pico-8 play session: no input (idle)

[t = 1 s] idle ~1s (no d-pad/buttons)
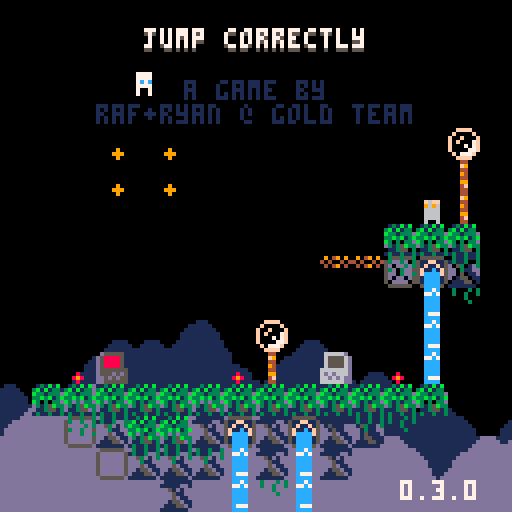
[t = 2 s] idle ~2s (no d-pad/buttons)
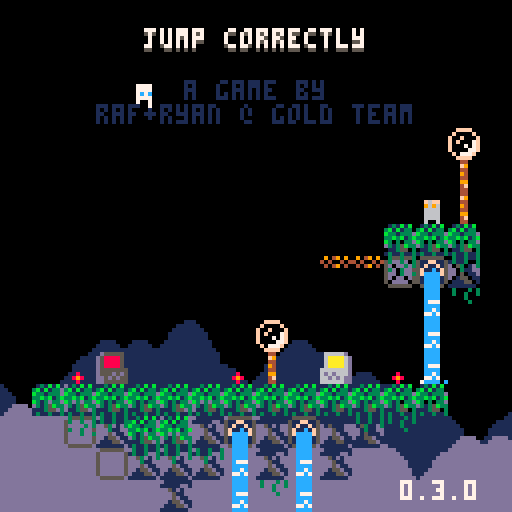
[t = 6 s] idle ~6s (no d-pad/buttons)
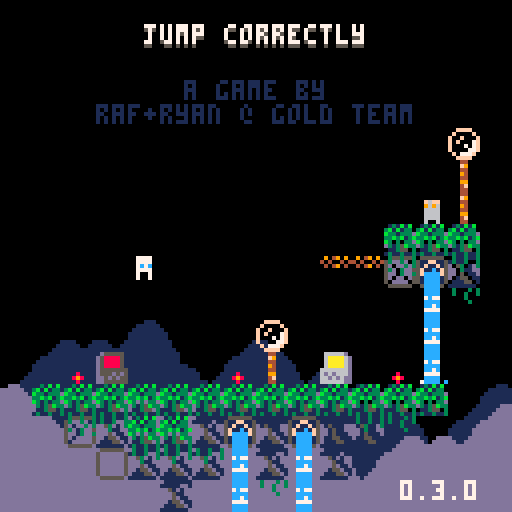
[t = 8 s] idle ~8s (no d-pad/buttons)
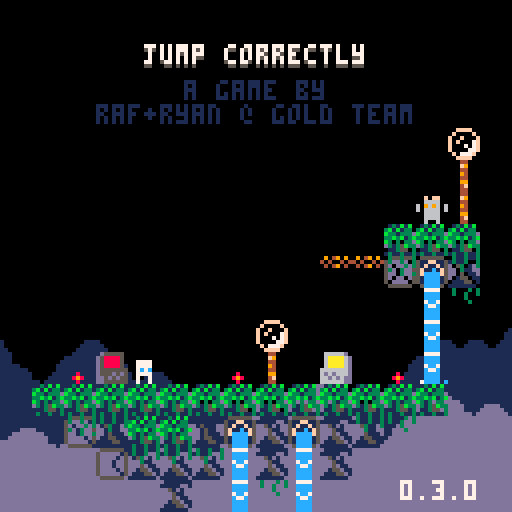

pico-8 cartridge
version 42
__lua__
-- jumper 2
-- 2025-01-17
ver="0.3.0"

hide_t=false //remove later
p_win=false //keep this
last_lvl=16

--constants and globals
p_spd=1
p_accel=0.3		 --fall accel (0.3)
p_f_max=4				 --fall spd max (4)
p_j_max=-2.5	 --jump spd max (-2.5)
p_j_fre=1   	 --num free jumps
p_j_t_max=5 	 --jump frames
p_w_spd=0.3 		--water fill speed

l_toucht=nil

chl=0 --checkpoint lvl
crl=0 --current lvl

-- enemy constants
ice_t_slow=70 --ice spawn time slow
ice_t_fast=30 --ice spawn time fast

cltb=0 --cloud time back
cltf=0 --cloud time front

logo_t=0
auto_save=1
tot_d=0
aut=0

function _init()
	printh("=====start=====")
	cartdata("gt_jump_correctly_1")
	
	pp=obj(-1,-1,3,5)
	chl=dget(0)
	//chl=10
	auto_save=dget(1)
	tot_d=dget(2)
	printh("load save 0 "..chl)
	printh("load save 1 "..auto_save)
	printh("load save 2 "..tot_d)
	
	reset_checkpoint(0)
	
	menuitem(
		1,
		"save game",
		save_game
	)
	
	menuitem(
		2,
		"auto save "..(auto_save==1 and "is on" or "is off"),
		toggle_auto_save
	)
	
	menuitem(
		3,
		"clear save data",
		clear_save
	)
end

function reset_checkpoint(ll)
	printh("reseting from checkpoint")
	uits,l_uits=-0.1,-1 --ui time slow
	uitf,l_uitf=-0.1,-1 --ui time fast
	
	tpt=0								--lvl trans time
	pvy=0  			   --vel y
	pdrx=1 			   --dir x
	pdry=0 			   --dir y
	pmt=0  			   --move time
	pjmp=0 			   --current jump
	pjp=true     --jump pressed
	pjmpt=0      --jump time
	ptank=1 		   --num water tanks (this will probably never get higher)
	pwater=0 	   --amt water
	pst=false    --show empty tank icon
	pwt=0					   --water time
	ptw=false    --touching water
	pdig=false   --is digging
	pdt=0				 	  --digging time
	pseed=0				  --seeds
	psht=false   --shooting
	ptswch=false --touching switch player
	etswch=false --touching switch any ememy
	pto=false 	 	--near old man :(
	pio=false    --interact old man
	og_text=":)" --old guy text
	ptn=false				--touching ng cpu
	pin=false				--interact ng cpu
	ptd=false    --touching door
	pbnk=false   --did bonk
	
	ogidx=0
	ogt=0
	
	dth_t=-1					--death time
	dth_e=nil				--death object
	
	if ll then
		crl=ll
	else
		crl=chl
		if(auto_save==1)save_game()
	end
		
	init_lvl()
end

function _draw()
	cls()
	camera(cmx,cmy)
	
	draw_clouds()
	
	if logo_t<50 then
		draw_logo()
		return
	end
	
	if tpt>0 and tpt<40 then
		local t="computer "..crl
		print(
			t,cmx+cen_txt(t),cmy+62,5)
		return
	end
	
	if dth_t!=-1 then
		if dth_e and dth_e.draw then
			dth_e.draw(dth_e)
		end
		for e in all(effs)do
			e.draw(e)
		end
		return
	end
	
	draw_bk()
	
	for e in all(enemies)do
		if(e.draw)e.draw(e)
	end
	
	map(0,0)
	
	if not tp_out then
		draw_player()
	end
	//printh(cmi.." "..cmj.." "..cmx.." "..cmy)
	
	draw_fg()
	for b in all(bullets)do
		b.draw(b)
	end
	
	
	for e in all(effs)do
		e.draw(e)
	end
	
	draw_hud()
	if aut>0 then
		for i=0,flr((30-aut)/10)do
			pset(cmx+2+i*2,cmy+126,7)
		end
	end
	
	if pio then
		draw_old_guy_prompt()
	end
end

function _update()
	l_uits,uits=uits,(uits+0.1)%30
	l_uitf,uitf=uitf,(uitf+0.2)%30
	cltb=(cltb+0.7)%136
	cltf=(cltf+1)%136
	
	if aut>0 then
		aut-=1
	end
	
	if scr_wrap and 
				flr(uits%3)==0 and
				flr(l_uits%3)!=0 then
		for i=0,16 do
			add_wrap(cmx,cmy+i*8,1)
			add_wrap(cmx+127,cmy+i*8,-1)
		end
	end
	
	if logo_t<50 then
		logo_t+=1
		if(btnp(❎))logo_t+=25
		return
	end
	
	update_clds()
	
	for e in all(effs)do
		e.update(e)
	end
	
	if dth_t>=0 then
		dth_t-=1
		if dth_e and dth_e.update then
			dth_e.update(dth_e)
		end
		if(dth_t==0)reset_checkpoint(crl)
		return
	end
	
	if pio then
		update_old_guy_prompt()
		return
	end
	
	for e in all(enemies)do
		e.tswch=false
		if(e.update)e.update(e)
	end
	
	update_lvl()
	update_bullets()
	
	if tp_out then
		update_tp_out()
	else
		update_player()
	end
end

function comb(a,b)
	for k,v in pairs(b)do
		a[k]=v
	end
end

function obj(x,y,w,h,ext)
	o={x=x,y=y,w=w,h=h}
	comb(o,ext)
	return o
end

function eff(x,y,d,u,ext)
	o={x=x,y=y,draw=d,update=u}
	comb(o,ext)
	return o
end

function rand(bot,top)
	return flr(rnd((top+1)-bot))+bot
end

function draw_bb(o)
	rect(
		o.x-o.w/2,
		o.y-o.h/2,
		o.x+o.w/2,
		o.y+o.h/2,
		8)	
end

function col_bb(a,b)
	if b.w==0 or b.h==0 then
		return false
	end
	local ax=a.x-a.w/2
	local ay=a.y-a.h/2
	local bx=b.x-b.w/2
	local by=b.y-b.h/2
	
	return ax<=bx+b.w and
		ax+a.w>=bx and ay<=by+b.h and
		ay+a.h>=by
end

function test_w_wrap(a,b)
	local aa=a
	if scr_wrap then
		aa=obj(
			a.x%128+cmx,
			a.y,a.w,a.h)
	end
	if col_bb(aa,b) then
		return b
	end
	return nil
end

function on_layer(o,ox,oy,lrs,t_spk,hb_mod)
	if type(lrs)!="table" then
		lrs={lrs}
	end
	if(hb_mod==nil)hb_mod=0
	
	local a=obj(o.x+ox,o.y+oy,o.w+hb_mod,o.h+hb_mod)
	local mi=flr(a.x/8)
	local mj=flr(a.y/8)
	
	for j=min(cmj+15,mj+1),max(cmj,mj-1),-1 do
	for ii=mi-1,mi+1 do
		local i=ii%16+cmi
		for f in all(lrs) do
			local s=mget(i,j)
			if fget(s,f) then
				--[[
				local aa=a
				if scr_wrap then
					aa=obj(
						a.x%128+cmx,
						a.y,a.w,a.h)
				end
				local b=obj(
					i*8+4,j*8+4,8,8,{s=s}
				)
				if col_bb(aa,b) then
					return b
				end
				]]--
				local b=obj(
					i*8+4,j*8+4,8,8,{s=s}
				)
				if test_w_wrap(a,b) then
					return b
				end
			end
		end
	end end
	
	if t_spk then
		for s in all(spks) do
			if test_w_wrap(a,s) then
				return s
			end
		end
	end
	return nil
end

function on_scr(o)
	return o.y<cmy+137 and 
								o.y>cmy-4 and
			 				o.x<cmx+137 and 
			 				o.x>cmx-4
end

function round(n)
	if n-flr(n)>=0.5 then
		return flr(n)+1
	end
	return flr(n)
end

function lerp(a,b,t)
 return a+(b-a)*t
end

function clear_map_at(x,y)
	mset(flr(x/8),flr(y/8),0)
end

function draw_logo()
	local f=min(logo_t/25,1)
	for i=1,4 do
		spr(
			124+i-1,
			cmx+60+f*8*i-4*f,
			cmy+60)
		spr(
			124-i,
			cmx+60-f*8*i+4*f,
			cmy+60)
	end
end

function toggle_auto_save(i)
	if i==1 or i==2 then
		return
	end
	auto_save=(auto_save+1)%2
	printh("set auto save ")
	printh(auto_save)
	dset(1,auto_save)
	//add sfx here
	menuitem(
		2,
		"auto save "..(auto_save==1 and "is on" or "is off"),
		toggle_auto_save
	)
end

function save_game(i)
	if i==1 or i==2 then
		return
	end
	printh("set save 0 "..chl)
	printh("set save 2 "..tot_d)
	dset(0,chl)
	dset(2,tot_d)
	//add sfx here
	aut=30
end

function clear_save(i)
	if i==1 or i==2 then
		return
	end
	
	printh("clear save 0")
	printh("clear save 2")
	dset(0,0)
	dset(2,0)
	chl=0
end

music(0)

-->8
--player
function draw_player()
	local off=(ptswch and 2 or 0)
	
	--legs
	sspr(
		12,flr(pmt)%2*2+8,
		4,2,
		pp.x-2,pp.y+1-off,
		4,2,
		pmt<2
	)	

	--ducking
	local dt=flr(pdt/3)%2
	if dt==0 and 
				pdry==1 and 
				pvy==0 and
				not pdig then
		dt=1
	end

	--head
	sspr(
		8,pdry*4+12,
		4,4,
		pp.x-2,pp.y-3+dt-off,
		4,4,
		pdrx==-1
	)
		
	--off screen arrow
	if pp.x>cmx+128 then
		spr(13,cmx+120,pp.y-4)
	elseif pp.x<cmx-1 then
		spr(13,cmx+2,pp.y-4,1,1,true)
	end
	
	--water drops
	if ptw then
		draw_splash(pp.x-4,pp.y-5)
	end
	
	--water tank
	local ofx=3
	if(pdrx==-1)ofx=-8
	if pst then
		sspr(0,8,6,6,pp.x+ofx,pp.y-6)
	elseif pwater>0 then
		if ptw then
			--tank shadow
			sspr(
				0,8,6,6,
				pp.x+ofx+1,pp.y-5)
		end
		sspr(
			16+8*(pwater-1)+(flr(uits)%2)*4,8,
			5,5,pp.x+ofx,pp.y-6)
	end
	
	--seeds
	for i=1,pseed do
		local a=uitf/7.5+i/pseed
		local x=pp.x+cos(a)*6
		local y=pp.y+sin(a)*6
		rectfill(
			x,y,
			x+sgn(cos(a)),
			y+sgn(sin(a)),7)
	end
	
	--[[
	draw_bb(
		{x=pp.x,y=pp.y+4,w=3,h=1}
	)
	]]--
end

function update_player()
	local move=false
	pdry=0
	if(btn(➡️))move,pdrx=true,1
	if(btn(⬅️))move,pdrx=true,-1
	if(btn(⬆️))pdry=-1
	if(btn(⬇️))pdry=1
	
	if move then
		pmt-=0.3
		if(pmt<0)pmt=4
		if not on_layer(pp,pdrx,0,0) then
			pp.x+=p_spd*pdrx
		end
	else
		pmt=0
		pp.x=flr(pp.x)
	end
	
	if scr_wrap then
		local wr=false
		if(pp.x<cmx-1)pp.x,wr=cmx+127,true
		if(pp.x>cmx+127)pp.x,wr=cmx,true
		if(wr)sfx(3,-1,12,14)
	end
	
	--touch enemy
	local ts=false --touch shroom
	for e in all(enemies)do
		if col_bb(pp,e) then
			if e.draw==draw_shroom then
				ts=true
				//printh(pp.x.." "..pp.y.." touch shroom")
			elseif e.can_hurt then
				//reset_checkpoint()
				kill_plr(e)
				return
			end
		end
	end
	
	--jump
	if btn(🅾️) then
		if not pjp then
			pjp=true
			--  bank,chnl,off, len
			--sfx(0,   0,   0,   0)
			if (pjmp<p_j_fre or
							flr(pwater/3)>0) then
				if pjmp>=p_j_fre and pwater>2 then
					pwater-=3
					if pwater==0 then
						pst=true
					end
				end
				pjmpt=p_j_t_max
				//pvy=p_j_max
				pjmp+=1
				add_jump(pp.x-1,pp.y)
				if not pto and not ptn then
					sfx(3,-1,0,8)
				end
			end
		end
		if pjmpt>0 then
			pvy=p_j_max
		end
		pjmpt=max(0,pjmpt-1)
	else
		pjmpt=0
		pjp=false
	end
	
	--fall
	pvy=min(p_f_max,pvy+p_accel)
	if pvy<0 then
		local b=on_layer(pp,0,pvy,0) 
		if b then
			if not pbnk then
				sfx(3,-1,8,4)
			end
			pbnk=true
			pp.y=b.y+7
			pvy=0.5 --y vel of player after bonk
		end
	else 
		local t=on_layer(
			pp,0,max(1,pvy),{0,1})
		if t!=nil and t.y-pp.y>4 then
			if pvy>p_accel then
				//printh(
				//	"landed "..(
				//		ts and "true" or "false")
				//	)
				add_landed(pp.x,pp.y+4)
				pbnk=false
				sfx(5,-1,0,10)
			end
			pp.y=(flr(pp.y/8)*8)+5	
			pvy=0
			pst=false
			
			if not ts then
				pjmp=0
			end
			
			if t.s==76 then
				set_cld(t.x,t.y)
			end
		end
	end
	pp.y+=pvy
	
	if on_layer(pp,0,0,0) then
		kill_plr()
	end
	
	--shoot
	if btn(❎) then
		if not psht and pseed>0 then
			psht=true
			pseed-=1
			sfx(6,-1,0,6)
			local dx=pdrx
			if(pdry!=0)dx=0	
			//add_get(pp.x+2,pp.y,pseed)
			add_bullet(
				pp.x+dx*5,pp.y+pdry*5,1,
				dx*4,pdry*4,false,7,true)
		end
	else
		psht=false
	end
	
	--touch water
	--note: timer doesnt
	--reset when player
	--leaves water
	ptw=false
	for w in all(waters) do
		if(col_bb(pp,w))ptw=true
	end
	if ptw then
		pwt+=p_w_spd
		if pwt>=1 then
			pwt=0
			if pwater/3<ptank then
				pwater+=1
				pst=false
				sfx(4,-1,(pwater-1)*6,6)
			end
		end
	end
	
	if pp.y>cmy+136 then
		//reset_checkpoint()
		kill_plr()
		return
	end
	
	for b in all(bullets)do
		if col_bb(pp,b) then
			//reset_checkpoint()
			kill_plr(b)
			return
		end
	end
	
	--touch key
	for k in all(keys)do
		if not k.p and col_bb(pp,k) then
			k.p=true
			sfx(10)
		end
	end
	
	--touch door
	//for d in all(doors)do
	ptd=false
	if door then
		if col_bb(pp,door) then
			ptd=true
			if btn(⬇️) or btn(⬆️) then
				local can=true
			
				sfx(11)
				//sfx(17)
				for k in all(keys)do
					if k.p==false then
						can=false
					end
				end
			
				if can then
					for k in all(keys)do
						del(keys,k)
					end
					if crl==last_lvl then
						crl=0
						p_win=true
					elseif crl==chl then
						crl+=1
					else
						crl=chl
					end
					init_tp_out()
				
					return
				end
			end
		end
	end
	
	--touch flower
	local flwr=nil
	for f in all(flwrs)do
		if col_bb(pp,f) and pdry==1 then
			flwr=f
		end
	end
	
	if pvy!=0 or flwr==nil then
		pdig=false
		pdt=0
	else
		if pdig==false then
			pdt=10
		end
		pdig=true
		if pdt%5==0 then
			add_dig(pp.x,pp.y+4)
			sfx(8,-1,27,4)
		end
		if pdt<=0 then
			del(flwrs,flwr)
			pseed+=flwr.s
			add_get(pp.x,pp.y,"+"..flwr.s)
			sfx(14)
		end
		pdt-=1
	end
	
	-- touch teleporter
	local toucht=nil
	for tt in all(tps)do
	for i=0,1 do
		local t=tt[i+1]
		if t then
			if col_bb(pp,t) then
				//printh((i+1%2)+1)
				toucht=tt[(i+1)%2+1]
			end
		end 
	end end
	if l_toucht==nil and
				toucht!=nil then
		pp.x=toucht.x
		pp.y=toucht.y+1
		pvy*=-1
		--[[
		because of long pressing jumps,
		if the player enters this while
		holding jump before the max hold
		time, their velocity wont flip
		]]--
		add_b_exp(pp.x,pp.y,5,5,toucht.c)
		sfx(7,-1,8,24)
	end
	l_toucht=toucht
	
	-- old man
	pto=false
	if old_guy and 
				col_bb(pp,old_guy)then
		pto=true
		if btnp(❎) then
			sfx(7,-1,0,4)
			pio=true
			ogt=0
			l_ogt=-1
			if og_texts[crl+1]!=nil then
				og_text=og_texts[crl+1]
			end
		end
	end
	
	-- touch ng cpu
	ptn=false
	if ng_cpu and
				col_bb(pp,ng_cpu)then
		ptn=true
		if btnp(❎) then
			if pin then
				clear_save()
				//kill_plr(ng_cpu)
				crl=1
				init_tp_out()
				sfx(17)
			else
				sfx(7,-1,0,4)
			end
			pin=true
		elseif btnp(🅾️) then
			sfx(7,-1,4,4)
			pin=false
		end
	else
		pin=false
	end
end

function kill_plr(o)
	tot_d+=1
	dth_e=o
	dth_t=30
	add_b_exp(
		mid(cmx,pp.x,cmx+127),
		mid(cmy,pp.y,cmy+127),
		10,10)
		sfx(8,-1,0,27)
end

-->8
--hud/general

function draw_hud()
	print(ver,100,120,7)
	if(hide_t)return
	--[[
	// uncomment for testing
	print("lvl:"..crl+1,cmx+31,cmy+1,1)
	print("lvl:"..crl+1,cmx+30,cmy,7)
	print("dth:"..tot_d,cmx+61,cmy+1,1)
	print("dth:"..tot_d,cmx+60,cmy,7)
	]]--
	
	if crl==0 then
		local t="jump correctly"
		//t="you jumped correctly"
		local off=mid(
			-2.9,
			cos((cltf%136)/136)*3,
			2.9
		)
		print(
			t,cen_txt(t),10+off,5)
		print(
			t,cen_txt(t),9+off,7)
		print("a game by",46,20,1)
		print("raf+ryan @ gold team",
			24,26,1)
		
		if p_win then
		 t1="times jumped"
		 t2="incorrectly: "..tot_d
		 //t2="incorrectly: "..19999
		 print(
			 t1,
			 cen_txt(t1),40,13)
		 print(
			 t2,
			 cen_txt(t2),46,13)
		end
		
		
		
		
		--[[
		//scrolling text test
		print(
			t1,
			cltf+cen_txt(t1),50,13)
		print(
			t2,
			cltf+cen_txt(t2),56,13)
		
		print(
			t1,
			cltf-136+cen_txt(t1),50,13)
		print(
			t2,
			cltf-136+cen_txt(t2),56,13)
			]]--
	end
end

function cen_txt(t)
	return 64-(#t*4)/2
end

function draw_splash(x,y)
	sspr(
		16,13+flr(uitf)%3*3,
		8,3,
		x,y)	
end

clds_b={
"00000002234002000",
"00000031111631420",
"20034311111111114",
"14311111111111111"
}
clds_f={
"00000023400562000",
"20022311143111456",
"14311111111111111"
}
function draw_clouds()
	rectfill(cmx,cmy+112,cmx+128,cmy+128,1)
	draw_cloud_layer(clds_b,72,cltb)
	rectfill(cmx,cmy+120,cmx+128,cmy+128,13)
	pal(1,13)
	draw_cloud_layer(clds_f,88,cltf)
	pal()
end

function draw_cloud_layer(arr,y,t)
	for j=1,#arr do
		for i=0,16 do
			local x=i*8-t
			if(x<-8)x+=136
			spr(arr[j][i+1],cmx+x,cmy+y+j*8)
		end
	end
end

function draw_old_guy()
	local s=0
		if cltf>68 or 
					cltf<30 and cltf%12>6 then
			s=4
		end
		sspr(
			64+s,0,
			4,8,
			old_guy.x-2,old_guy.y-4,
			4,8,
			pp.x<old_guy.x)
		if cltf>68 then
			local off=old_guy.y
			if(cltf%12>6)off-=1
			line(
				old_guy.x-4,off-1,
				old_guy.x-4,off,6)
			line(
				old_guy.x+3,off-1,
				old_guy.x+3,off,6)
		end
		//draw_bb(old_guy)
		
		if pto then
			draw_int("❎",old_guy.x,old_guy.y)
		end
end

function draw_old_guy_prompt()
	local top=cmy+40
	local lft=cmx+20
	
	rectfill(
		lft,top,
		lft+86,top+48,0)
	rect(
		lft,top,
		lft+86,top+48,7)
	
	print(sub(og_text,0,ogt),
		lft+2,top+2,7)
end

l_ogt=-1
function update_old_guy_prompt()
	if ogt<#og_text then
		ogt+=0.5
		if l_ogt!=flr(ogt) and flr(ogt)%2==0 then
			local off=rand(0,1)
			sfx(18,-1,off*3,3)
			//sfx(18,-1,0,2)
		end
		l_ogt=flr(ogt)
	end

	if btnp(🅾️) then
		pio=false
		sfx(7,-1,4,4)
	elseif btnp(❎) then
		if ogt<#og_text then
			ogt=#og_text
		else
			pio=false
			sfx(7,-1,4,4)
		end
	end
end

-- draw interact
function draw_int(s,x,y)
	print(s,x-4,y-10,5)
	print(
		s,
		x-4,
		y-(
			flr(uits)%2==0 and 11 or 10
		),
		6
	)
end


og_texts={}
og_texts[1]="hey, im you from the\nfuture"
og_texts[3]="hey, it's me on\nlevel 3"
-->8
--map functions

key_cols={10,11,12,8}

function init_lvl()
	reload(0x1000, 0x1000, 0x2000)
	waters={}
	ftns={}
	keys={}
	door=nil
	flwrs={}
	swchs={}
	swch_cs={}
	sw_blks={}
	clds={}
	spks={}
	tps={
		{nil,nil},
		{nil,nil}
	}
	old_guy=nil
	ng_cpu=nil
	
	sw_state=false
	sw_state_c=false
	sw_state_l=false
	scr_wrap=false
	flip_d=false
	
	bullets={}
	effs={}	
	enemies={}	
	--current map tile i,j
	cmi=crl%8*16
	cmj=flr(crl/8)*16
	--current map x,y
	cmx,cmy=cmi*8,cmj*8
	
	--debug for when no checkpoint
	pp.x,pp.y=cmx+64,cmy+64
	
	printh("init lvl: "..crl..", "..cmi.." "..cmj)
	
	local inf_ftns={}
	
	for j=0,15 do
	for i=0,15 do
		local s=mget(cmi+i,cmj+j)
		local fl=fget(s)
		local sn=mget(cmi+i,cmj+max(j-1,0))
		local ss=mget(cmi+i,cmj+min(j+1,15))
		local sw=mget(cmi+max(i-1,0),cmj+j)
		local se=mget(cmi+min(i+1,15),cmj+j)

		local x,y=cmx+i*8,cmy+j*8
		
		if s>=93 and s<=94 then
			--fountains
			local on_t,off_t=7,0
			if(s==94)on_t,off_t=30,30
			if(s==93)add(inf_ftns,{x=x,y=y})
			add(ftns,{
				x=x,y=y,
				t=-1,on_t=on_t,off_t=off_t
			})
			mset(cmi+i,cmj+j,79)
		elseif s==109 or s==110 then
			add(sw_blks,{
				cmi+i,cmj+j,s==110
			})
		elseif fl==0 then
			-- items created in this
			-- block will clear the
			-- original map tile
			mset(cmi+i,cmj+j,0)
			
			if s==107 then
				--spikes
				local off,f=5,false
				if sn!=77 and 
							sn!=109 and
							sn!=110 and
							fget(sn,0) then
					off,f=2,true
				end
				local sp=add_enemy(
					x+4,y+off,8,4,
					draw_spike,
					nil,
					false,
					true,
					{f=f}
				)
				add(spks,sp)
			elseif s==53 then
				--circle spikes
				add_enemy(
					x+4,y+4,7,7,
					draw_c_spike,
					nil,
					false,
					true
				)
			elseif s==22 then
				--keys
				add(keys,obj(
					x+4,y+4,4,4,
					{p=false}
				))
			elseif s==23 then
				--door
				door=obj(x+4,y+4,8,8)
			elseif s==24 or s==25 then
				--flower 5 seed
				add(flwrs,obj(x+4,y+4,6,8,{s=s==24 and 5 or 1}))
			elseif s==48 or s==49 then
				-- checkpoints
				printh("cp "..x.." "..y)
				pp.x,pp.y=x+4,y+5
				add_b_exp(pp.x,pp.y,10,10)
			elseif s==50 or s==51 then
				-- slimes
				add_enemy(
					x+4,y+4,4,6,
					draw_slime,
					update_slime,
					true,
					true,
					{fast=s==51}
				)
			elseif s==52 then
				-- cacti
				add_enemy(
					x+4,y+4,7,8,
					draw_cactus,
					update_cactus,
					true,
					true
				)
			elseif s==55 or s==56 then
				-- moles
				add_enemy(
					x+4,y+4,5,6,
					draw_mole,
					update_mole,
					true,
					true,
					{j=s==56,tm=15,htm=0}
				)
			elseif s==35 then
				-- switches
				add(swchs,obj(
					x+4,y+6,8,3))
			elseif s==37 then
				-- switch coins
				add(swch_cs,obj(
					x+4,y+4,7,6))
			elseif s==102 or s==103 then
				-- icicles
				add_enemy(
					x+4,y-4,0,0,
					nil,
					update_ice_spwn,
					false,
					false,
					{tm=s==102 and ice_t_slow or ice_t_fast}
				)
			elseif (s>=40 and s<=44) or
										(s>=57 and s<=60) then
				-- flame spaner
				local drs={
					nil,
					{1,0},{-1,0},{0,-1},{0,1}
				}
				local spd=0.8 -- slow speed
				if s==40 then
					spd=1.8 -- tracker speed
				elseif s>45 then
					spd=1.6 -- fast speed
				end
				local e=add_enemy(
					x,y,0,0,
					draw_flame_spawn,
					update_flame_spawn,
					false,
					false,
					{
						tm=0,
						dr=s<45 and drs[s-39] or drs[s-55],
						flt=not fget(ss,0),
						spd=spd
					}
				)
				//printh(s-39)
				//printh(drs[s-39])
			elseif s==11 then
				scr_wrap=true
			elseif s==61 then
				-- mushroom
				add_enemy(
					x+4,y+4,7,6,
					draw_shroom,
					update_shroom,
					true,
					false,
					{tp=false}
				)
			elseif s==31 then
				--eye
				add_enemy(
					x+4,y+4,7,6,
					draw_eye,
					update_eye,
					false,
					false,
					{t=0}
				)
			elseif s==120 then
				flip_d=true
			elseif s>=116 and s<=119 then
				--teleporters
				local i1=ceil(abs(115-s)/2)
				local i2=(s%2)+1
				local cs={{3,11},{2,8}}
				tps[i1][i2]=obj(
					x+4,y+4,6,6,
					{c=cs[i1]}
				)
			elseif s==8 then
				old_guy=obj(
					x+4,y+4,8,8,
					{draw=draw_old_guy}
				)
			elseif s==7 then
				ng_cpu=obj(
					x+4,y+4,8,8)
			end
		end
	end end
	
	for f in all(inf_ftns)do
		local j=flr(f.y/8)
		local i=flr(f.x/8)
		
		repeat
			add(
				waters,
				obj(
					f.x+4,
					cmy+3+(j-cmj)*8,
					8,8,
					{st=f.y+5}
				)
			)
			j+=1
		until j>cmj+15 or fget(mget(i,j),0)
	end
	
	--[[
	// title test, use moles
	// to
	if crl==0 then
		local ss="jump correctly"
		printh("lvl 1")
		for i=0,#ss-1 do
			local s=ss[i+1]
			local x,y=24+i*4,20-i*2
			add_enemy(
				x+4,y+4,3,5,
				draw_title_text,
				update_mole,
				true,
				true,
				{j=true,tm=15,htm=0,s=s}
			)
		end
	end
	]]--
end

function draw_bk()
	for w in all(waters)do
		local off=0
		if w.ct and w.ct.y>w.st then
			//printh(w.ct.y-w.y)
			off=7-(w.ct.y-w.y)
		end
		sspr(
			14*8+flr(uits)%4*4,0,
			4,8-off,
			w.x-2,w.y-4)
		//end
		//draw_bb(w)
		if w.ct and off!=0 then

			draw_splash(w.ct.x-4,w.ct.y-5)
		end
		
		for e in all(enemies)do
			if col_bb(w,e) then
				sspr(
					16,13+flr(uitf)%3*3,
					8,3,
					e.x-4,e.y-5)
			end
		end
	end
	
	//for d in all(doors)do
	if door then
		local can=true
		for k in all(keys)do
			if(not k.p)can=false
		end
		if can and uits-flr(uits)>0.5 then
			pal(5,key_cols[flr(uits)%#keys+1])
		end
		spr(
			23,
			door.x-4,
			door.y-4,
			1,1,
			flip_d
		)
		pal()
		//draw_bb(door)
	end
	
	if old_guy then
		draw_old_guy()
	end
	
	if ng_cpu then
		if ptd then
			print(
				"continue",
				door.x-15,
				door.y-20,
				7)
			draw_int("⬆️",door.x+1,door.y-2)
		end
	
		spr(7,ng_cpu.x-4,ng_cpu.y-4)
		if(not ptn)return
		
		if pin then
			print(
				"are you sure?",
				ng_cpu.x-23,
				ng_cpu.y-20,
				7)
			print(
				"no:    yes:",
				ng_cpu.x-23,
				ng_cpu.y-12,
				7)
			draw_int("🅾️",ng_cpu.x-7,ng_cpu.y-2)
			draw_int("❎",ng_cpu.x+25,ng_cpu.y-2)
		else
			print(
				"new game",
				ng_cpu.x-15,
				ng_cpu.y-20,
				7)
			draw_int("❎",ng_cpu.x,ng_cpu.y-2)
		end
	end
end

function draw_fg()	
	for f in all(flwrs)do
		local fx=mid(0,flr(uits)%4-1,1)
		local oy=flr(uits)%4%2
		if f.s==5 then
			sspr(
				64,13,6,3,
				f.x-3+fx,f.y+1,
				6,3,fx>0)
			sspr(
				8*8,8,6,5,f.x-3,f.y-4+oy)
		elseif f.s==1 then
			sspr(
				72,14,6,2,
				f.x-3+fx,f.y+1,
				6,3,fx>0)
			sspr(
				72,9,6,5,f.x-3,f.y-4+oy)
				
		end
		//draw_bb(f)
	end
	
	for i=1,#keys do 
		local k=keys[i]
		pal(7,key_cols[i])
		spr(22,k.x-4,k.y-4+cos((uits+i)/5)*2)
		pal()
		//draw_bb(k)
	end
	
	for s in all(swchs)do
		
		sspr(24,
			sw_state and 21 or 17,
			8,3,s.x-4,s.y-1)
		//draw_bb(s)
	end
	
	for s in all(swch_cs)do
		if ptswch or etswch then
			palt(5,true)
			pal(7,13)
			pal(8,13)
			pal(11,13)
		end
		spr(sw_state and 37 or 38,
			s.x-4,s.y-4+cos(uits/6)*2)
		//draw_bb(s)
		pal()
	end
	
	for i=1,#tps do
	for t in all(tps[i]) do
	if t then
		//draw_bb(t)
		for i=0,2 do
			local f=max(1,i*2)
			local a=0
			while a<1 do
				local aa=a+(cltf/(136/f))
				pset(
					t.x+cos(aa)*(2+i),
					t.y+sin(aa)*(2+i),
					i%2==0 and t.c[2] or t.c[1]
				)
				a+=1/5
			end
		end
	end end end
end

function update_lvl()
	for w in all(waters)do
		w.y+=1
		local t=on_layer(w,0,0,0,false,-2)
		w.ct=t
		if w.y>cmy+136 or 
					(t!=nil and t.y>w.st and t.y-w.y<1)  then
			del(waters,w)
		end
	end
	
	for f in all(ftns)do
		f.t+=1
		if f.t<f.on_t then
			if f.t%8==0 then
				add(waters,obj(
					f.x+4,f.y+4,8,8,{st=f.y+5}
				))
			end
		elseif f.t==f.on_t+f.off_t then
			f.t=-1
		end
	end
	
	for i=1,#keys do
		local k=keys[i]
		if k.p then
			local tx=pp.x+4*i*1.2*pdrx*-1
			local ty=pp.y-3
			k.x=lerp(k.x,tx,0.2)
			k.y=lerp(k.y,ty,0.2)
		end
	end
	
	sw_state=sw_state_c
	ptswch=false
	etswch=false
	for s in all(swchs)do
		if col_bb(s,pp) then
			ptswch=true
			sw_state=true
		end
		
		for e in all(enemies)do
			if col_bb(s,e) then
				e.tswch=true
				etswch=true
				sw_state=true
			end
		end
	end
	
	if not ptswch and not etswch then 
	for s in all(swch_cs)do
		if col_bb(s,pp) then
			del(swch_cs,s)
			sw_state_c=not sw_state_c
			sfx(13,-1,0,16)
		end
	end end
	
	for s in all(sw_blks)do
		if s[3]==sw_state then
			mset(s[1],s[2],sw_state and 110 or 109)
		else
			mset(s[1],s[2],111)
		end
	end
	
	if sw_state!=sw_state_l then
		sfx(12,-1,0,2)
	end
	sw_state_l=sw_state
end
-->8
--effects and bullets

function add_bullet(
	x,y,w,
	vx,vy,
	fall,
	c,
	p,
	draw)
	add(bullets,obj(
		x,y,
		w,w,{
			vx=vx,
			vy=vy,
			fall=fall,
			c=c,
			p=p,
			draw=draw and draw or draw_bullet
		}))
end

function draw_bullet(b)
		rectfill(
			b.x-b.w/2,b.y-b.h/2,
			b.x+b.w/2,b.y+b.h/2,
			b.c and b.c or 7)
		//draw_bb(b)
end

function draw_c_bullet(b)
	spr(
		26,b.x-1,b.y-1,
		1,1,
		false,
		b.vy>1
	)
	//draw_bb(b)
end

function update_bullets()
	for b in all(bullets)do
		if b.fall then
			b.vy=min(p_f_max,b.vy+p_accel)
			if b.vx>0 then
				b.vx=max(0,b.vx-0.2)
			elseif b.vx<0 then
				b.vx=min(0,b.vx+0.2)
			end		
		end
	
		b.x+=b.vx
		b.y+=b.vy
		
		if b.x<cmx or b.x>cmx+128 or
					b.y<cmy or b.y>cmy+128 then
			//add_b_exp(b.x,b.y,2,4)
			del(bullets,b)
		end
		
		local t=on_layer(b,0,0,0)
		if t!=nil then
			if b.p and t.s==77 then
				clear_map_at(t.x,t.y)
				add_gb(t.x,t.y)
				sfx(15,-1,0,27)
			end
			add_b_exp(b.x,b.y,2,4)
			del(bullets,b)
		end	
		
		if b.p then
			for e in all(enemies)do
				local tbw=b.w
				b.w+=2
				b.h+=2
				if e.can_hit and 
							col_bb(b,e) then
					add_b_exp(b.x,b.y,2,4)
					del(bullets,b)
					del(enemies,e)
				end
				b.w,b.h=tbw,tbw
			end	
		end
	end
end

function add_b_exp(x,y,m,n,c)
	for i=0,rand(m,n) do
		add(effs,eff(
			rand(x-4,x+4),rand(y-4,y+4),
			draw_jump,update_b_exp,
			{
				t=rand(10,15),
				vx=rand(-0.5,0.5),
				vy=rand(-0.5,0.5),
				c=c
			}
		))
	end
end

function update_b_exp(e)
	e.t-=1
	e.x+=e.vx
	e.y+=e.vy
	e.vx*=0.9
	e.vy*=0.9
	if(e.t==0)del(effs,e)
end

--sprinkle effect update
function update_spkl(s)
	s.dy=min(s.dy+p_accel,p_f_max)
	s.y+=s.dy
		
	if s.dx!=0 then
		s.dx-=sgn(s.dx)*0.1
	end
	s.x+=s.dx
		
	s.t-=1
	if s.y>cmy+128 or s.t==0 then
		del(effs,s)
	end
end

function add_dig(x,y)	
	for dx in all({1.2,-1.2})do
		add(effs,eff(
			x,y,draw_dig,update_spkl,
			{dx=dx,dy=-1,t=15}
		))
	end
end

function draw_dig(d)
	rectfill(d.x,d.y,d.x,d.y,15)
end

function add_gb(x,y)
	local dirs={
		{1.2,-1},
		{-1.2,-1},
		{1.2,-1.5},
		{-1.2,-1.5},
	}
	
	for dir in all(dirs)do
		add(effs,eff(
			x,y,draw_gb,update_spkl,
			{dx=dir[1],dy=dir[2],t=15,so=rand(0,3)}
		))
	end
end

function draw_gb(g)
	local sx=g.so%2*4
	local sy=flr(g.so/2)*4
	sspr(sx,16+sy,4,4,g.x,g.y)
end

function add_get(x,y,v)
	add(effs,eff(
		x-4,y-8,draw_get,update_get,
		{t=25,v=v}))
end

function draw_get(g)
	print(
		g.v,g.x,g.y,
		flr(g.t)%8+8
	)
end

function update_get(g)
	g.y-=0.6
	g.t-=1
	if g.t==0 then
		del(effs,g)
	end
end

function add_jump(x,y,c)
	local dirs={
		{1.2,-0.5},
		{-1.2,-0.5},
		{1.2,-1.5},
		{-1.2,-1.5},
	}
	
	for dir in all(dirs)do
		add(effs,eff(
			x,y,draw_jump,update_spkl,
			{dx=dir[1],dy=dir[2],t=10,c=c}
		))
	end
end

function draw_jump(j)
	if j.c then
		pal(7,j.c[flr(j.t)%#j.c+1])
	else
		pal(7,flr(j.t)%8+8)
	end
	sspr(13,13,3,3,j.x,j.y)
	pal()
end

function add_landed(x,y)
	//printh("added landed")
	for d in all({-1,1})do
		add(effs,eff(
			x+2*d,y,draw_landed,update_landed,
			{dx=d}
		))
	end
end

function draw_landed(l)
	rectfill(
		l.x,l.y,
		l.x+1*sgn(l.dx),l.y+1,
		flr(cltf)%8+8)
end

function update_landed(l)
	l.x+=l.dx
	l.dx*=0.90
	if abs(l.dx)<0.5 then
		del(effs,l)
	end
end

function init_tp_out()
	tp_out=true
	tpt=60
	add_b_exp(pp.x,pp.y,10,10)
end

function update_tp_out()
	tpt-=1
	if tpt==0 then
		tp_out=false
		chl=crl
		reset_checkpoint()
		//init_lvl()
	end
end

function set_cld(x,y)
	local can=true
	for c in all(clds) do
		if c[1]==x and c[2]==y then
			can=false
		end
	end
	if(can)add(clds,{x,y,7})
end

function update_clds()
	for c in all(clds)do
		c[3]-=1
		if c[3]==0 then
			add_b_exp(c[1],c[2],3,6,{13,14,15})
			clear_map_at(c[1],c[2])
			del(clds,c)
			sfx(6,-1,6,15)
		end
	end
end

function add_wrap(x,y,d)
	add(effs,eff(
		x,y+rand(-2,2),
		draw_wrap,update_wrap,
		{
			dx=d*rnd()*0.2,
			dy=rnd()*0.09,
			
			t=rand(20,40),
			c=rnd({1,2,13,14})
		}
	))
end

w_cols={14,13,2,1}
function draw_wrap(w)
	//circ(
	//	w.x,
	//	w.y+sin(w.t),1*(w.t/40),2)
	pset(
		w.x,
		w.y+sin(w.t),
		w_cols[flr((w.t/40)*4)+1])
end

function update_wrap(w)
	w.t-=1
	w.x+=w.dx
	w.y-=w.dy
	if w.t==0 then
		del(effs,w)
	end
end



-->8
-- enemies

function add_enemy(x,y,w,h,d,u,hit,hurt,ext)
	e=obj(
		x,y,w,h,
		{
			draw=d,update=u,
			drx=1,vy=0,t=0,
			can_hit=hit,
			can_hurt=hurt,
			tswch=false}
	)
	comb(e,ext)
	add(enemies,e)
	return e
end

function update_e_general(e,lrs)
	if(lrs==nil)lrs={0,1}
	e.vy=min(p_f_max,e.vy+p_accel)
	local t=on_layer(
		e,0,max(1,e.vy),lrs,true)
	if t!=nil then
		if e.vy<0 and fget(t.s,0) then
			e.vy=0
		elseif t.y-e.y>4 then
			if e.vy>p_accel then
				//printh("enemy landed")
				//printh(t.y.." "..t.h)
			end
			e.y=flr(t.y-t.h/2)-flr(e.h/2)-1
			e.vy=0
		end
	end
	e.y+=e.vy
end

-- slimes
function draw_slime(s)
	if s.fast then
		pal(2,3)
		pal(14,11)
	end
	spr(
		50+(s.fast and uitf or uits)%2,
		s.x-4,
		s.y-3-(s.tswch and 2 or 0),
		1,1,s.drx==-1)
	// draw_bb(s)
	pal()
end

function update_slime(s)
	update_e_general(s)
	if(s.vy!=0)return
	
	if on_layer(s,s.drx,0,0,true) or
				(not s.fast and 
					not on_layer(s,s.drx*4,1,{0,1},true))then
		s.drx*=-1
	end
	
	-- speed 0.67 and 0.4
	-- dont cause sync issues
	s.x+=s.drx*(s.fast and 0.67 or 0.4)

	if s.y>cmy+136 then
		del(enemies,s)
	end
end

--moles
function draw_mole(m)
	local s=(uits)%2
	if(m.vy<0)s=0
	if(m.vy>0)s=1
	spr(
		55+s,
		m.x-4,
		m.y-4-(m.tswch and 2 or 0),
		1,1,pp.x>m.x)
	//draw_bb(m)
end

function update_mole(m)
	update_e_general(m)
	if m.vy==0 and m.htm==0 then
		if m.tm==0 then
			m.tm=15
			m.htm=10
			if m.j then
				m.vy=-3
				m.y-=1
				sfx(5,-1,10,8)
			end
		else
			m.tm-=1
		end
	elseif m.vy>=-p_accel and
								m.vy<=p_accel then
		if m.htm>0 then
			m.vy=-p_accel
			m.htm-=1
		end
	end
	
	if m.y>cmy+136 then
		del(enemies,m)
	end
end

-- spikes
function draw_spike(s)
	spr(
		107+flr(uits)%2,
		s.x-4,s.y-4,
		1,1,false,s.f
	)
	//draw_bb(s)
end

-- circle spikes
function draw_c_spike(s)
	spr(
		53+flr(uitf)%2,
		s.x-4,s.y-4,
		1,1,pp.x<s.x
	)
	--draw_bb(s)
end

-- cacti
function draw_cactus(c)
	spr(
		52,
		c.x-4,
		c.y-4+(uitf%2)-(c.tswch and 2 or 0),
		1,1,
		uitf%4/2>1)
	--draw_bb(c)
end

function update_cactus(c)
	update_e_general(c)
	if uitf%10<1 and l_uitf%10>1 then
		add_bullet(
			c.x-2,
			c.y-1,
			3,
			-1.7, --h vel
			-2,   --v vel
			true,
			11,
			false,
			draw_c_bullet
		)
		
		add_bullet(
			c.x+2,
			c.y-1,
			3,
			1.7, --h vel
			-2,  --v vel
			true,
			11,
			false,
			draw_c_bullet
		)
		sfx(9,-1,0,16)
	end
end


function update_ice_spwn(s)
	if s.t==0 then
		s.t=s.tm
		add_enemy(
			s.x,s.y+3,7,7,
			draw_ice,
			update_ice,
			false,
			true
		)
	else
		s.t-=1
	end
end

function draw_ice(i)
	sspr(48,48,8,7,i.x-4,i.y-4)
	//draw_bb(i)
end

function update_ice(i)
	i.t+=1
	if i.t<20 then
		i.y+=0.15
	elseif i.t>30 then
		update_e_general(i,{0})
		if i.vy==0 or not on_scr(i) then
			add_gb(i.x,i.y)
			del(enemies,i)
			if i==dth_e then
				dth_e=nil
			end
		end
	end
end

function draw_flame_spawn(f)
	local off=0
	//if f.flt then
		off=(f.tm/15)%1
	//end
	palt(0b0000000111000000)
	spr(
		40+max(flr(f.tm),0),
		f.x,
		f.y+sin(off)*2)
	pal()
end

function update_flame_spawn(f)
	f.tm+=0.3
	if f.tm>=5 then
		f.tm=-10
		local dr=f.dr
		if dr==nil then
			local a=atan2(
				pp.x-f.x,
				pp.y-f.y)
			dr={
				cos(a),
				sin(a),
				true}
		end
		add_enemy(
			f.x+4,f.y+3,6,6,
			draw_flame,
			update_flame,
			true,
			true,
			{
				dr=dr,
				spd=f.spd
			}
		)
	end
end

function draw_flame(f)
	if not f.dr[3] then
		pal(1,13)
		pal(12,6)
	end
	spr(
		uitf%3+57,
		f.x-4,
		f.y-4)
	//draw_bb(f)
	pal()
end

function update_flame(f)
	f.x+=f.dr[1]*f.spd
	f.y+=f.dr[2]*f.spd
	if not on_scr(f) then
		del(enemies,f)
	end
end

function draw_shroom(s)
	spr(
		s.t>0 and 63 or 61+(uits)%2,
		s.x-4,
		s.y-4-(s.tswch and 2 or 0),
		1,1,pp.x>s.x)
	//draw_bb(s)
end

function update_shroom(s)
	update_e_general(s)
	if col_bb(s,pp) then
		s.t=10
		local v,sv=1.6,1
		if(btn(⬇️))v,sv=1.1,0
		if(btn(⬆️))v,sv=2.1,2
		sfx(16,-1,sv*6,6)
		//sfx(16,-1,0,6+sv*6)
		pvy=p_j_max*v
		add_jump(pp.x-1,pp.y,{13,14})
	end
	if s.t>1 then
		s.t-=1
	elseif s.t==1 and 
								flr(uits%2)==1 and
								flr(l_uits%2)!=1 then
		s.t=0
	end
end

eye_blk_t=6
eye_blk_s=0.24
function draw_eye(e)
	local s=0
	if e.t>=-eye_blk_t then
		local pc=5
		
		if e.t<0 and flr(e.t)%2==0 then
			pc=7
		end
		
		pal(7,pc)	
		pal(9,pc)
		pal(10,0)
		pal(15,pc)
		
		s=28+mid(
			0,
			abs(10-flr(e.t)),
			3)
	else
		s=31-mid(
			0,
			abs(eye_blk_t+4+flr(e.t)),
			3)
	end
	spr(s,e.x-4,e.y-4,1,1,e.x<pp.x)
	pal()
end

function update_eye(e)
	if e.t>=0 then
		e.t+=eye_blk_s
		if(e.t>14)e.t=0
		e.can_hurt=false
		if col_bb(e,pp) then
			e.t=-1
		end
	else
		e.t-=eye_blk_s
		if e.t<=-eye_blk_t then
			e.can_hurt=true
		end
		if(e.t<-eye_blk_t-7)e.t=11
	end
end

--this is a crazy hack
function draw_title_text(t)
	print(t.s,t.x-2,t.y-3)
	//draw_bb(t)
end
__gfx__
000000001111111100000000000000011100000000000000000000000d555550000000000000000000000000009009000000000000008000cc7cccccc777cccc
00000000111111110000000000000111111000000000000000000000d58888500000ff0f000000000000000009009000000000000000880077c7cc7ccccc7777
00000000111111110000000000001111111100000000000000000000d5888850ff6f66660050500000000000999900000000000088888880cccc7777cccccccc
00000000111111110000000000011111111110000000001111000000d5888850696969690005000000000000090009000000000088888888cccccccc7c77cccc
00000000111111110000000000011111111110000000111111110000d5555555666666660050500000000000009000900000000088888880cccccccccccc7cc7
00000000111111110011110000111111111111000001111111111000d555d5d5666666660000000000000000000099990000000000008800ccccccccccccc77c
00000000111111110111111001111111111111000111111111111000dd5d5d55666666660000000000000000000900900000000000008000c777cccccccccccc
00000000111111111111111111111111111111101111111111111110dd555555600660060000000000000000009009000000000000000000cccc7c77cccccccc
01110000777770070777077707770777077707770000000000000000066666d0000a000000000000030000000000000000000000000000000000000000000000
100010007c7c700770007000700070007c0c70c070007770000000000655556d00aaa000000000003b3000000000000000ffff0000ffff0000ffff0000ffff00
100010007777700770007000705575007ccc7ccc7000c7c0000555000655556d0aa1aa000000000030300000000000000f9999f00f9999f00f9999f00f0000f0
110110007777700065506005655565556ccc6ccc60007070005775000655556d00aaa00000e0e0000000000000000000f999999ff999999ff077000ff077000f
011100007777000006660666066606660666066600000000005775006666666d000a0000000a00000000000000000000f999999ff799990ff7aa700ff7aa700f
00000000777700700700000c000000000000000000000700005665006d6d666d0030000000e0e0000000000000000000f799990ff7aa700ff7aa700ff7aa700f
000000007c7c077700c007000000000000000000000000000000000066d6d6dd003000000003000000000000000000000f7700f00f7700f00f7700f00f7700f0
0000000077770070700000c000000000000000000000000000000000666666dd0003000000300000000000000000000000ffff0000ffff0000ffff0000ffff00
77700000777700000c00000000000000000000000077700000777000000000007777770799999909888889098999990999999909101000101010001001000101
76070770777700007000007c0eeeded0000000000755570007555700000670007707001099090010980900108809001099090060000010000000100000010000
07677067777700000000c00000dd5d00000000007558557075555570006677007010110790601109901011098010160990101109000000100000001001000000
006707677c7c0000700c0000888828220ddd5d507588857075bbb570066556607701107799011099990610998901609999011098000010001010100000010000
00700000000000000000700000000000005515007558557075555570066506607701107799011099990610998901609999011098000001000000010000100000
070707700000000000c000c000000000ccccdcdd0755570007555700007766007010010790100109906001099010060990100108000000100001001001000000
7607076700000000000000000333d3d0000000000077700000777000000760007010707790109089906090999010909990109088000000001000000000000000
677000770000000000000000bbbb3b33000000000000000000000000000000000107777706088888010999990109999901099998000000000100010000000000
33000033990000990000000000000000000bb0000000000000007000000000000000000000000c000000c0000000000000000600000000000000000000000000
3bbb00039aaa0009000000000002200000b33b000000700000067000004440000000000000000c000000c00000c0000000000600000dd0000000000000000000
00b000000a00000000222200002ee20000b33b0b005fdf00005fdf00049994000044400000c0c1c0000c1c0000cc000c00606d6000d99d000000000000000000
00b0bbb00a00aaa002eeee2002eeee20bbb7370b07dddd0077dddd6004797940049994000c1c11c00cc111c00cc1c0cc06d6dd600d8888d000dddd0000000000
00b0b0b00aaaa0a02eeeeee202e7e720b0b33bbb00dddd7006dddd770499994004797940c111111cc111111cc1111c1c6dddddd60d7879d00d8998d000dddd00
0000bbb00000aaa02eee7e7202eeee20b0b33b00005dd500005dd5000444444004999940c11ff11cc11ff11cc11ff11c6ddffdd60d8889d0d888888d0d8998d0
3000b0039000a00902222220002222000b3bb3b0000700000007600000500500044444400c1ff1c00c1ff1c00c1ff1c006dffd6000dddd00d788799dd788879d
330000339900009900000000000000000bb00bb00000000000070000055055000550550000cccc0000cccc0000cccc0000666600000660000dddddd0dddddddd
0555555003113113035535530131b1b000000000000000000004400000ffff00055555500911911a0a55a55a01a1a1a00ff90f90077777700904909005555550
50dddd051311300353dd3d033b1b13300000000000000000000f90000f0000f05044440519119009594494099a1a1990ffff9f997000000740400404511ff115
5d0dd0d5d05301d35d0dd3d3b331333d000000000000000000044000f00f000f54044045405a014954044949a991aaad9fff9ff9700006070404904051f11f15
5dd00dd5dd0311dd53d03dd533b3b13b000000000000000000094000f0f0007f54400445440911445940944599a9a1aa0ffffff970600007000000005f11c1f5
5dd00dd5dd05011d5dd03dd3b303033d000000000000000000044000f000707f544004454405011454409449a90909ad9ff9ff9070600007000000005fccccf5
5d0dd0d5d01550115d0dd0d5d3135b33000800000060000000099000f000077f540440454015501154044045d9194a9a09909900706660070000000051cccc15
50dddd050111550150dddd050113550300898000066600000004f0000f0777f05044440501115501504444050119440900000000700000070000000051cccc15
0555555011111110055555501311311300080000005000000004400000ffff000555555011111110055555501911911900000000077777700000000005cccc50
055555500611611676d67d707676767000000000000000000007700000777700000000000211211202102122002020200000000000000bbb00000bbb00000000
5066660516116006dddd7777677777770000000000000000000770000777707000111100111110011111110122020110000000000ccc03330eee033300000000
56066065d05601d67d7d7dc7707777c7000000000000000000047000777607070101101010510101110110112110111d000000000c0c0f440e000f4400000000
56600665dd0611dddddc07d76c7c07070000000000e070000009d000776776d701100110150111011110110111212012000000000c0c01f400ee01f400000000
56600665dd05011dd07ddc06607ccc0600000000000a0000000dd000d06076670110011005050111110011011101011d000000000ccc01f40eee01f400000000
56066065d0155011dddd70d66c0c70c6000700000070700000099000d0007667010110100005501111011011d10151110000000000000f4400000f4400000000
5066660501115501ddddddd667c607c60079700000636000000df0000d7d7dd70011110000005501101111010001550100000000555ff555555ff55500000000
055555501111111067606760676067600668660006366600000dd00007dddd000000000000000110011111100100100100000000111111111111111100000000
0555555009ff9ff90fffff5f0fffff9f0000000000300300000766dc000766dc00000000030003030000000000000000000000000e8888e003bbbb3005055050
50ffff05f9ff900959ff9dfff99ff9f90000000000b03b00706766dc706766dc0000000003003003000000000060000000000060e000000e3000000350000005
5f0ff0f5f9f90ff9fffff9f99ffff9990000000000033303766766dc766766dc000099800000300000000000006000000000006080088008b000000b00000000
5ff00ff5ff99fff9f9ff9ff5ff99fff9000000000300b30b07c076c007c076c008098999000003000000000005d000600060056080888808b0bbbb0b50000005
5ff00ff5df090ffdfdff9ff9f99f09ff40000400b3303330070076c0070076c088800500000000000000000005d60060006005d680888808b0bbbb0b50000005
5f0ff0f5d0155ff1fd0fd0f5ff9950f90400400033b03300000077c0000077c005000600000000000000000055d605d005605dd680088008b000000b00000000
50ffff050111550150dddd0509ff55f100440400b3303b0000000700000007000060006000000000000000005dd605d605d65dd6e000000e3000000350000005
055555501111111005555550191191900040000033b03300ee0000008800000006000060000000000000000000000000000000000e8888e003bbbb3005055050
011111110e11e11e0e55e55e0e12e21e33000033bb0000bb220000228800008800aaaaa000aaaaa000aaa0000aaaaa00aaaaaaaaaaaaaaaa00aaaaa00aaaaaa0
111110011211200e5edd2d0ee2e12e2e3bbb0003b333000b28880002822200080aaaaaaa0aaaaaaa00aaa0000aaaaaa0aaaaaaaaaaaaaaaa0aaaaaa0aaaaaaaa
d05101ddd05e01d25d0dd2de20eee22200b0bbb0003033300080888000202220aaa000aaaaa00aaa0aaaa0000aa00aaa000aaa000aa000000aa00aa0aaaaaaaa
dd0511ddd20211dd52d02dd5dd2e222e00b0b0b0003030300080808000202020aa000000aa0000aa0aaa0000aaa000aa00aaaa00aaaaaa00aaa00aa0aa0aa0aa
dd05011dd202011d5dd02dd2de25eeed00b0bbb0003033000080888000202200aa00aaaaaa0000aa0aaa0000aaa000aa00aaa000aaaaaa00aa000aaaaa0aa0aa
d0155011d21550115d0dd0d5d02550ee0000b0b0000030300000808000002020aaa000aaaaa00aaaaaaa0000aa000aaa0aaaa000aa00000aaaaaaaaaa00000aa
011155010211550150dddd050111550e3000b0b3b000333b2000808280002228aaaaaaa0aaaaaaa0aaaaaaaaaaaaaaa00aaa0000aaaaaaaaa0000aaaa00000aa
1111111011111110055555501121111033000033bb0000bb22000022880000880aaaaa000aaaaa00aaaaaaaaaaaaa0000aaa0000aaaaaaaaa0000aaaa00000aa
9400000000000000000000a400000000000000000000000000000000000000000000000000000000000000000000000000000000000000000000000000000000
00000000000000000000000000000000000000000000000000000000000000000000000000000000000000000000000000000000000000000000000000000000
9400000000000000000000a4005200b6000000000000000000000000000000000000000000000000000000000000000000000000000000000000000000000000
00000000000000000000000000000000000000000000000000000000000000000000000000000000000000000000000000000000000000000000000000000000
9491000083000000f10000a4000000a4000000000000000000000000000000000000000000000000000000000000000000000000000000000000000000000000
00000000000000000000000000000000000000000000000000000000000000000000000000000000000000000000000000000000000000000000000000000000
94b40000c40000a4a400000000f100a4000000000000000000000000000000000000000000000000000000000000000000000000000000000000000000000000
00000000000000000000000000000000000000000000000000000000000000000000000000000000000000000000000000000000000000000000000000000000
9494000000000000f100000000a400a4000000000000000000000000000000000000000000000000000000000000000000000000000000000000000000000000
00000000000000000000000000000000000000000000000000000000000000000000000000000000000000000000000000000000000000000000000000000000
9494000000b65353d60000f100a4b6a4000000000000000000000000000000000000000000000000000000000000000000000000000000000000000000000000
00000000000000000000000000000000000000000000000000000000000000000000000000000000000000000000000000000000000000000000000000000000
9494000000a400000053538400b4b4b4000000000000000000000000000000000000000000000000000000000000000000000000000000000000000000000000
00000000000000000000000000000000000000000000000000000000000000000000000000000000000000000000000000000000000000000000000000000000
947153a4c4a40000000000f100949494000000000000000000000000000000000000000000000000000000000000000000000000000000000000000000000000
00000000000000000000000000000000000000000000000000000000000000000000000000000000000000000000000000000000000000000000000000000000
94e483a400a40052000000e600949494000000000000000000000000000000000000000000000000000000000000000000000000000000000000000000000000
00000000000000000000000000000000000000000000000000000000000000000000000000000000000000000000000000000000000000000000000000000000
940000a400a4b6f1b6f1000000949494000000000000000000000000000000000000000000000000000000000000000000000000000000000000000000000000
00000000000000000000000000000000000000000000000000000000000000000000000000000000000000000000000000000000000000000000000000000000
94a4e4a400a4b4d5b4b4000000a40000000000000000000000000000000000000000000000000000000000000000000000000000000000000000000000000000
00000000000000000000000000000000000000000000000000000000000000000000000000000000000000000000000000000000000000000000000000000000
90a400a400a400d400a4008300a40000000000000000000000000000000000000000000000000000000000000000000000000000000000000000000000000000
00000000000000000000000000000000000000000000000000000000000000000000000000000000000000000000000000000000000000000000000000000000
9400000000008300000000c400000000000000000000000000000000000000000000000000000000000000000000000000000000000000000000000000000000
00000000000000000000000000000000000000000000000000000000000000000000000000000000000000000000000000000000000000000000000000000000
9413000000f1f1f10000000000f1f100000000000000000000000000000000000000000000000000000000000000000000000000000000000000000000000000
00000000000000000000000000000000000000000000000000000000000000000000000000000000000000000000000000000000000000000000000000000000
94b4000000b4b4b40000a40000b4b400000000000000000000000000000000000000000000000000000000000000000000000000000000000000000000000000
00000000000000000000000000000000000000000000000000000000000000000000000000000000000000000000000000000000000000000000000000000000
94940000009494940000a40000949461000000000000000000000000000000000000000000000000000000000000000000000000000000000000000000000000
__gff__
0000000000000000000000000000808000000000000000000000000000000000000000000000000000000000000000000000000000000000000000000000000001010101808080800101010102010201010101018080808001010101000101000101010180800000808000000001010001010101000000000000000000000000
0000000000000000000000000000000000000000000000000000000000000000000000000000000000000000000000000000000000000000000000000000000000000000000000000000000000000000000000000000000000000000000000000000000000000000000000000000000000000000000000000000000000000000
__map__
0000000000000000000000000000000000000000000000000000000000000000710000717171717171717171717100000000000072000071710000000000000073733d000000007171717171710000730037000071717171717171717100000071000000000000003d7171710072007159595959595959595959595959595959
00000000000000000000000000000000000000000000000000737373737300007100006b6b6b6b6b6b6b6b6b6b6b00000000000072000071710000000000000071716d000000006b6b6b6b6b72000071004d000071717171717171710000000071000000000000004d71717100723d71595900000000595a5859160000005959
000000000000000000000000000000000000000000000000737172717271730071000000000000000000000000000000000000006b00006b72000000000000007171000000000000000000006b0000710000000000000000717171000000000071000000000000006d71717137726d71590000000000595a5958000000005959
0000000031000000000000000000000000000000000000007171717271717100713100000000000000000000000000000000000000000000720000006b000000717100000000000000000000000019710000000000000037726b6b000000000071376b4c00000000000000004d726e715900006b0016585959592b002b005959
000000000000000000000000000047000000000000000000006b6b6b6b6b000071730000003d00000000003d000000000000356d00006d006b00006e7200000000000000000035353d3d004c00007371000000000000384d721600000000006b7117726b6b0000000000000000006d7159005b5b5a5959595a595b585b005959
00000000000000000000000000004600000000000000000000000000000000007171000035723500000000726b00000073000000000000000000006e7200000017000000006b00004e4e6b00000071716d00006e00007200724c0000004c007271737373730000000000000000006e7159000000000000000000000000005959
000000000000000000000000000846000017000000000000000000000000000071710000000000353d006b73730000007100000000006b00000000737300000073000000007200000000720000007171000000000000724d350000000000007271717171713d0000000000000000000059005b5b000000000000005b5b5b5959
00000000000000000000000043434300737373720000000000003d003d0000007171000000000000726b72717100000071006e000000730000720071710016007100000000723d3d3d3d72000000717100000000000072007200004c0000007271311800004d0000000000004c00000059000000000000000000000000005959
000000000000000000004e4e425d41007171710000000000006b726b726b16007171003d000000007373737171350000710000006d00710000000000000000007100000000004e73734e00000000717135233535353535003500003535353572714e7200000000000000000000000000595b5b00000000000000005b5b005959
000000000000000000000000000069007171000000000000727373737373730071006b4e6b00000071717172000000007100000000007100000000000000000071000000000000717100004c00167171004e000000007200724c006d00006e0071377200000000006e0000000000000059000000000000310000000000005959
000000000000000047000000000000000000000000000000007171717171710000007200723500007171710000000000713872000000710000000000000000007100000000000071713d00000000717100000000000017237200006d00006e00714e6b000000006b00006b6b006b000059285b000000005b000000005b285959
000044070000004446001700440000000000000000000000000071727171710000006b006b0000007200000000000000714d3500000071000017380000196b6b7100000000000072004e35353535717100000000000073737300004c00004c007100000000000072000072720072000059000000000000000000000000005959
004343434343434343434343434300000000000000000000000071717171000000000000000000007200000000000000710072006e00000000737300007373737100000000000072000000002500007100000000000071717100000000000000711600000000007200000000000000005900005b5b00000000005b5b5b4d5959
000042414343705d705d704169000000003100003d3d3d00000000000000000000000000000000007200170000000000712372000000310000717100007171710000003100003d6e0000000000000000004e0000000071727100000000000000713d000000000072000000002300000059190000000000000000595900001659
00000040414141007000700000000000007300007373730000000000000000000016003d00003d007200730000000000717373000000730000717100000071710000737300007373733d3d3d380000000031000000007271710000000000180071730000000000720000007373730000595b5b00000000170000005a595b5b59
00000000007000006900000000000000007100007271710000000000000000000000007300007300000071000000000071717100000071000000000000000071000071710000717171737373730000000b73000000007172710000000000730071710000000000720000007171710000595959005b00005b00000000595a5959
59595959592c2c2c2c5959595959595959000000000059595959593c3c3c005959595d5d5d5959595959595959595959595959595959595959595959595959590000004b4b00000000000000000000001f1f1f1f1f1f1f1f1f1f1f1f1f1f1f35000000004a0000004949490000000000490000004a3a39494949490000000049
595959000000000000000000000059595900000000000000006b0000000035595900353516002a595959595959592c5959000000005900006b6b6e00006e003a004b4b49494b000000000000000000001f1f1f1f1f1f1f1f1f1f1f1f1f1f1f35000000004a1600004949490000000000490000004a3a39494900000000000049
59590000000000000000000016000059593500000000000000000000000016595900000000005b591700000059590059590016000059000000006e00006e163a4b49494948494a0000000000000000001f1f1f1f1f1f1f1f1f1f1f1f1f1f1f35001f33004a00006e000000000000000049001f164a00394a000000001f000049
595900000000000000000000000000595916393b000000005a00005a5a5a005959000000000059595b5b5a005959000059005a000059000000005b00005a5a3a49494a496b6b6b0000000000000000001f1f1f1f351f1f1f351f1f1f351f1f35004800254a00006e0000001f00004800490048004a3a394a000000004a000049
59593119000000000000000000000059595b5b585b00000000000000000000595900000000005959595900005959160059000000000037000000593700000000494949491f1f1f1f00001f00000000001f1f1f1f1f1f1f1f351f1f1f351f1f1f35004e4e4a00004a3300004a35350035490000004a3a394a00001f004a160049
59595b5b3500000000355b5b00000059595a595959355a000000000000000059590000000000595959592b5a59595a0059006d0000004e006b00594e0000003a4a00004a1f4a4a4a00004a0000006b001f1f161f1f1f1f1f351f1f1f351f1f1f000000004a00004a1f1f1f4a00000000494a00004a3a394a00004e004a000049
5959595935000000003559590000005958595a00000000355b00004e000000595900003535352a5959592b000000000059000000003700005b0000003700003a4a16004a1f1f1f4a6b6b4a1f1f6b48001f1f3d1f3d1f3d1f1f1f3d1f1f1f3d1f003200004a00006d4e4e4e4a0000000049001f004a4a4a4a00000000001f0049
590000595b354e4e00355959005a0059595900000000000059000000000000595900000000005b5959595a0000005a0059000000004c0000590000004c6d003a4a00006b4a4a1f4b4b4b4a1f4b4b4b001f354835483548353535483535354e1f001f19004a00006d0000254a00000000490048004a3a0000354e000000480049
590017593500000000355959000000590000000000000000593a0000004e00595900000000005959590000000000006b5900183b3b00000059370000000000254a1f1f1f1f1f1f4949491f1f49494900351f17351f1f1f1f1f1f1f1f1f1f1f1f004a4a004a00004a0000004a00000000490000004a3a0000001f000000000049
59005b5935004e4e355b5959005a005900000000005b5b0059000000000000595900000000005959590000005a00005b59005a5a5a000000004c00000000005b004a4a4a4a4a4a4949491f4a49494900351f4e351f1f1f1f1f1f1f1f1f1f1f1f350000350000004a1f1f1f4a00324c354900004a4a3a3900004e353535353500
59002a00350000003559595900000059000000000059593a59000000004e0059590000000000595929000000000000595900000000000000003a3900000000590000000000000049494a1f006b6b6b00351f1f351f1f1f1f1f1f1f1f1f1f1f1f000000000000004a1f481f4a001f1f0049001f004a003900001f000000000000
595a2a0000354e0035595900005a00590000005b0059590059000000000000595935353500002a5900000000005b005959006e0000000000003a390000000059000000000000001f1f4a4a00001f0000351f1f351f1f1f1f351f1f1f351f1f1f003200000000004a1f1f1f4a004a4a0049004835003a3900004e000000000000
59002a0000000000000000000000005900000000003a59000000004e00000059310000000000005929000000000000595900000000000000003a390000000059000000000000004a1f4a4a00004e0000351f1f1f1f1f1f1f351f1f1f351f1f1f001f1f0000001f4a1f481f4a174a000049000000003a3900001f000000000000
595a00000000000000000000005a0059005b00000000590000170000000000595b00000000000000000000005b000059590031005a175a00005b5b0000000000173100001f00004a1f1f0000001f0000351f1f1f1f1f1f1f351f1f1f351f1f1f004b4b00006b4d001f1f1f4b4b4b0000494a000000000000004a00004a000000
5900000000005b5b000000002b2b2b590059003100000000005b0000000000595900000000005b00000000005900005959005b00595b59005b595925000000004b4b00004a00004b4b4b0000004a0000353d1f1f1f313d1f1f1f3d1f1f1f3d1f00494900004a0000004a0049494931000000310000001700004a00004a001600
59005a00000059590000005a000000590059005b0000000000590000000000595900000000005900000000005900005959005900595959005959590000000000494900004a00004949490000004a16001f481f1f1f4b4b1f1f1f481f1f1f481f0b494900004a0000004a0049494948000000480000004800004a00004a004800
